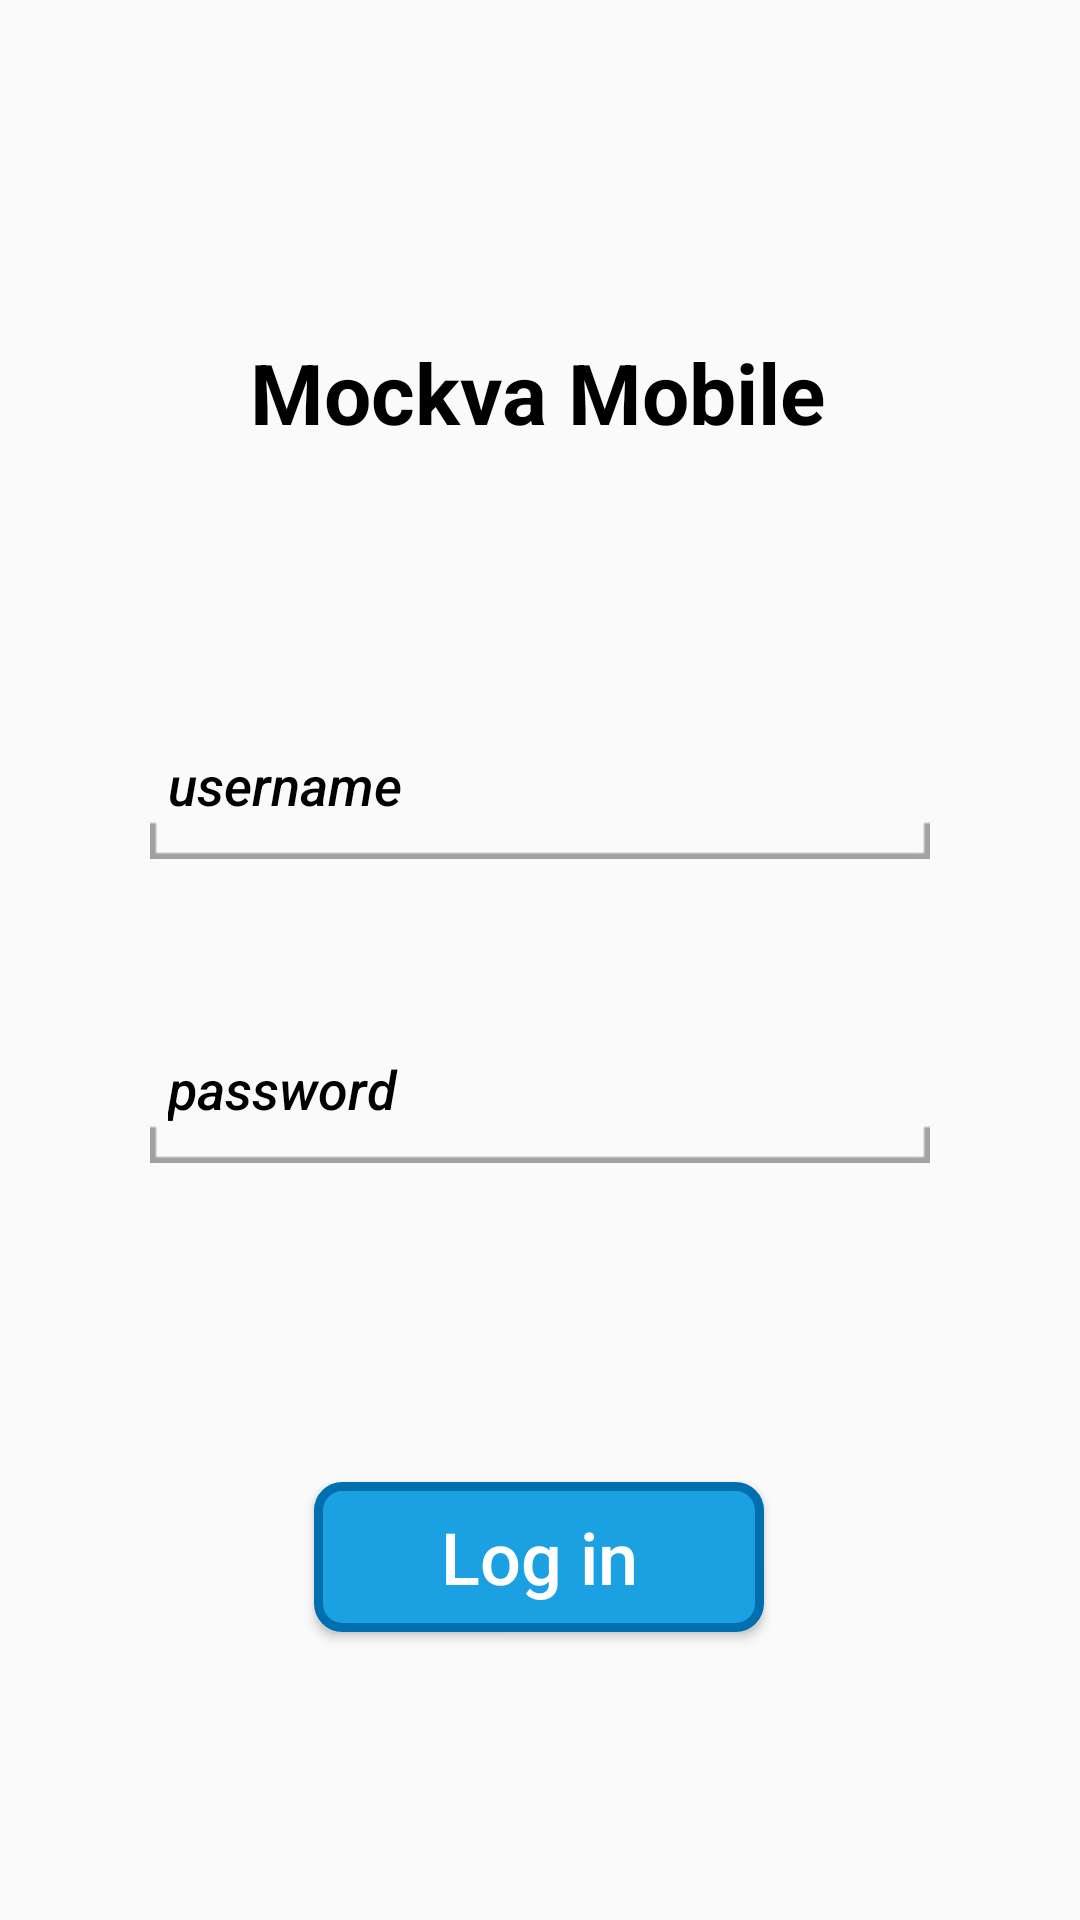

Write the Android layout XML for this screen, with the resource values it uses.
<!-- AndroidManifest.xml: application theme AppTheme -->
<!-- res/layout/activity_login.xml -->
<?xml version="1.0" encoding="utf-8"?>
<androidx.constraintlayout.widget.ConstraintLayout xmlns:android="http://schemas.android.com/apk/res/android"
    xmlns:app="http://schemas.android.com/apk/res-auto"
    xmlns:tools="http://schemas.android.com/tools"
    android:layout_width="match_parent"
    android:layout_height="match_parent"
    >

    <TextView
        android:id="@+id/textView"
        android:layout_width="wrap_content"
        android:layout_height="wrap_content"
        android:layout_marginTop="112dp"
        android:text="@string/app_name"
        android:textColor="@color/black"
        android:textSize="28sp"
        android:textStyle="bold"
        app:layout_constraintEnd_toEndOf="parent"
        app:layout_constraintHorizontal_bias="0.497"
        app:layout_constraintLeft_toLeftOf="parent"
        app:layout_constraintRight_toRightOf="parent"
        app:layout_constraintStart_toStartOf="parent"
        app:layout_constraintTop_toTopOf="parent" />

    <EditText
        android:id="@+id/etxtUsername"
        style="@style/LoginField"
        android:layout_marginTop="100dp"
        android:background="@drawable/text_field"
        android:hint="@string/hint_username"
        app:layout_constraintEnd_toEndOf="parent"
        app:layout_constraintHorizontal_bias="0.505"
        app:layout_constraintStart_toStartOf="parent"
        app:layout_constraintTop_toBottomOf="@+id/textView" />

    <EditText
        android:id="@+id/etxtPassword"
        style="@style/LoginField"
        android:hint="@string/hint_password"
        android:background="@drawable/text_field"
        android:inputType="textPassword"
        app:layout_constraintEnd_toEndOf="parent"
        app:layout_constraintStart_toStartOf="parent"
        app:layout_constraintTop_toBottomOf="@+id/etxtUsername" />

    <Button
        android:id="@+id/btnLogin"
        android:layout_width="wrap_content"
        android:layout_height="wrap_content"
        android:layout_marginBottom="96dp"
        android:background="@drawable/btn_login"
        android:fontFamily="sans-serif-medium"
        android:text="@string/btn_Login"
        android:textAllCaps="false"
        android:textColor="@color/white"
        android:textSize="24sp"
        app:layout_constraintBottom_toBottomOf="parent"
        app:layout_constraintEnd_toEndOf="parent"
        app:layout_constraintHorizontal_bias="0.498"
        app:layout_constraintStart_toStartOf="parent"
        app:layout_constraintTop_toBottomOf="@+id/etxtPassword"
        app:layout_constraintVertical_bias="1.0" />

    <include
        android:id="@+id/loadview"
        layout="@layout/loading_page"
        android:layout_width="match_parent"
        android:layout_height="match_parent"
        android:visibility="gone"
        app:layout_constraintBottom_toBottomOf="parent"
        app:layout_constraintEnd_toEndOf="parent"
        app:layout_constraintStart_toStartOf="parent"
        app:layout_constraintTop_toTopOf="parent" />

</androidx.constraintlayout.widget.ConstraintLayout>
<!-- res/layout/loading_page.xml (included above) -->
<?xml version="1.0" encoding="utf-8"?>
<FrameLayout
    xmlns:android="http://schemas.android.com/apk/res/android"
    xmlns:app="http://schemas.android.com/apk/res-auto"
    android:layout_width="match_parent"
    android:layout_height="match_parent"
    android:background="@color/white"
    android:padding="20dp">

    <ProgressBar
        android:id="@+id/loading"
        android:padding="150dp"
        android:layout_width="match_parent"
        android:layout_height="match_parent"
        app:layout_constraintBottom_toBottomOf="parent"
        app:layout_constraintEnd_toEndOf="parent"
        app:layout_constraintStart_toStartOf="parent"
        app:layout_constraintTop_toTopOf="parent" />


</FrameLayout>
<!-- resources referenced by this layout -->
<resources>
  <color name="black">#000000</color>
  <color name="white">#FFFFFF</color>
  <!-- drawable btn_login (drawable) -->
  <?xml version="1.0" encoding="utf-8"?>
  <selector xmlns:android="http://schemas.android.com/apk/res/android">
      <item xmlns:android="http://schemas.android.com/apk/res/android"
          android:state_pressed="true">
          <shape xmlns:android="http://schemas.android.com/apk/res/android"
              android:shape="rectangle"
              >
              <size android:width="150dp"
                  android:height="50dp"/>
              <solid android:color="@color/blueDark"/>
              <stroke android:color="@color/blueDark" android:width="3dp"/>
              <corners android:radius="8dp"/>
          </shape>
      </item>
      <item xmlns:android="http://schemas.android.com/apk/res/android" android:state_pressed="false">
          <shape xmlns:android="http://schemas.android.com/apk/res/android"
              android:shape="rectangle"
              >
              <size android:width="150dp"
                  android:height="50dp"/>
              <solid android:color="@color/blue"/>
              <stroke android:color="@color/blueDark" android:width="3dp"/>
              <corners android:radius="8dp"/>
          </shape>
      </item>
  
  
  </selector>
  <string name="app_name">Mockva Mobile</string>
  <string name="btn_Login">Log in</string>
  <string name="hint_password">password</string>
  <string name="hint_username">username</string>
  <style name="LoginField">
          <item name="android:textColorHint">@color/black</item>
          <item name="android:textColor">@color/black</item>
          <item name="android:paddingLeft">6dp</item>
          <item name="android:fontFamily">sans-serif-medium</item>
          <item name="android:textStyle">italic</item>
          <item name="android:layout_width">match_parent</item>
          <item name="android:layout_height">wrap_content</item>
          <item name="android:layout_marginTop">64dp</item>
          <item name="android:layout_marginLeft">50sp</item>
          <item name="android:layout_marginRight">50sp</item>
      </style>
  <style name="AppTheme" parent="Theme.AppCompat.Light.NoActionBar">
          
          <item name="colorPrimary">@color/colorPrimary</item>
          <item name="colorPrimaryDark">@color/colorPrimaryDark</item>
          <item name="colorAccent">@color/colorAccent</item>
      </style>
  <color name="blueDark">#006FB0</color>
  <color name="blue">#1BA1E2</color>
  <color name="colorPrimary">#FFFFFF</color>
  <color name="colorPrimaryDark">#ACACAC</color>
  <color name="colorAccent">#3D4043</color>
</resources>
